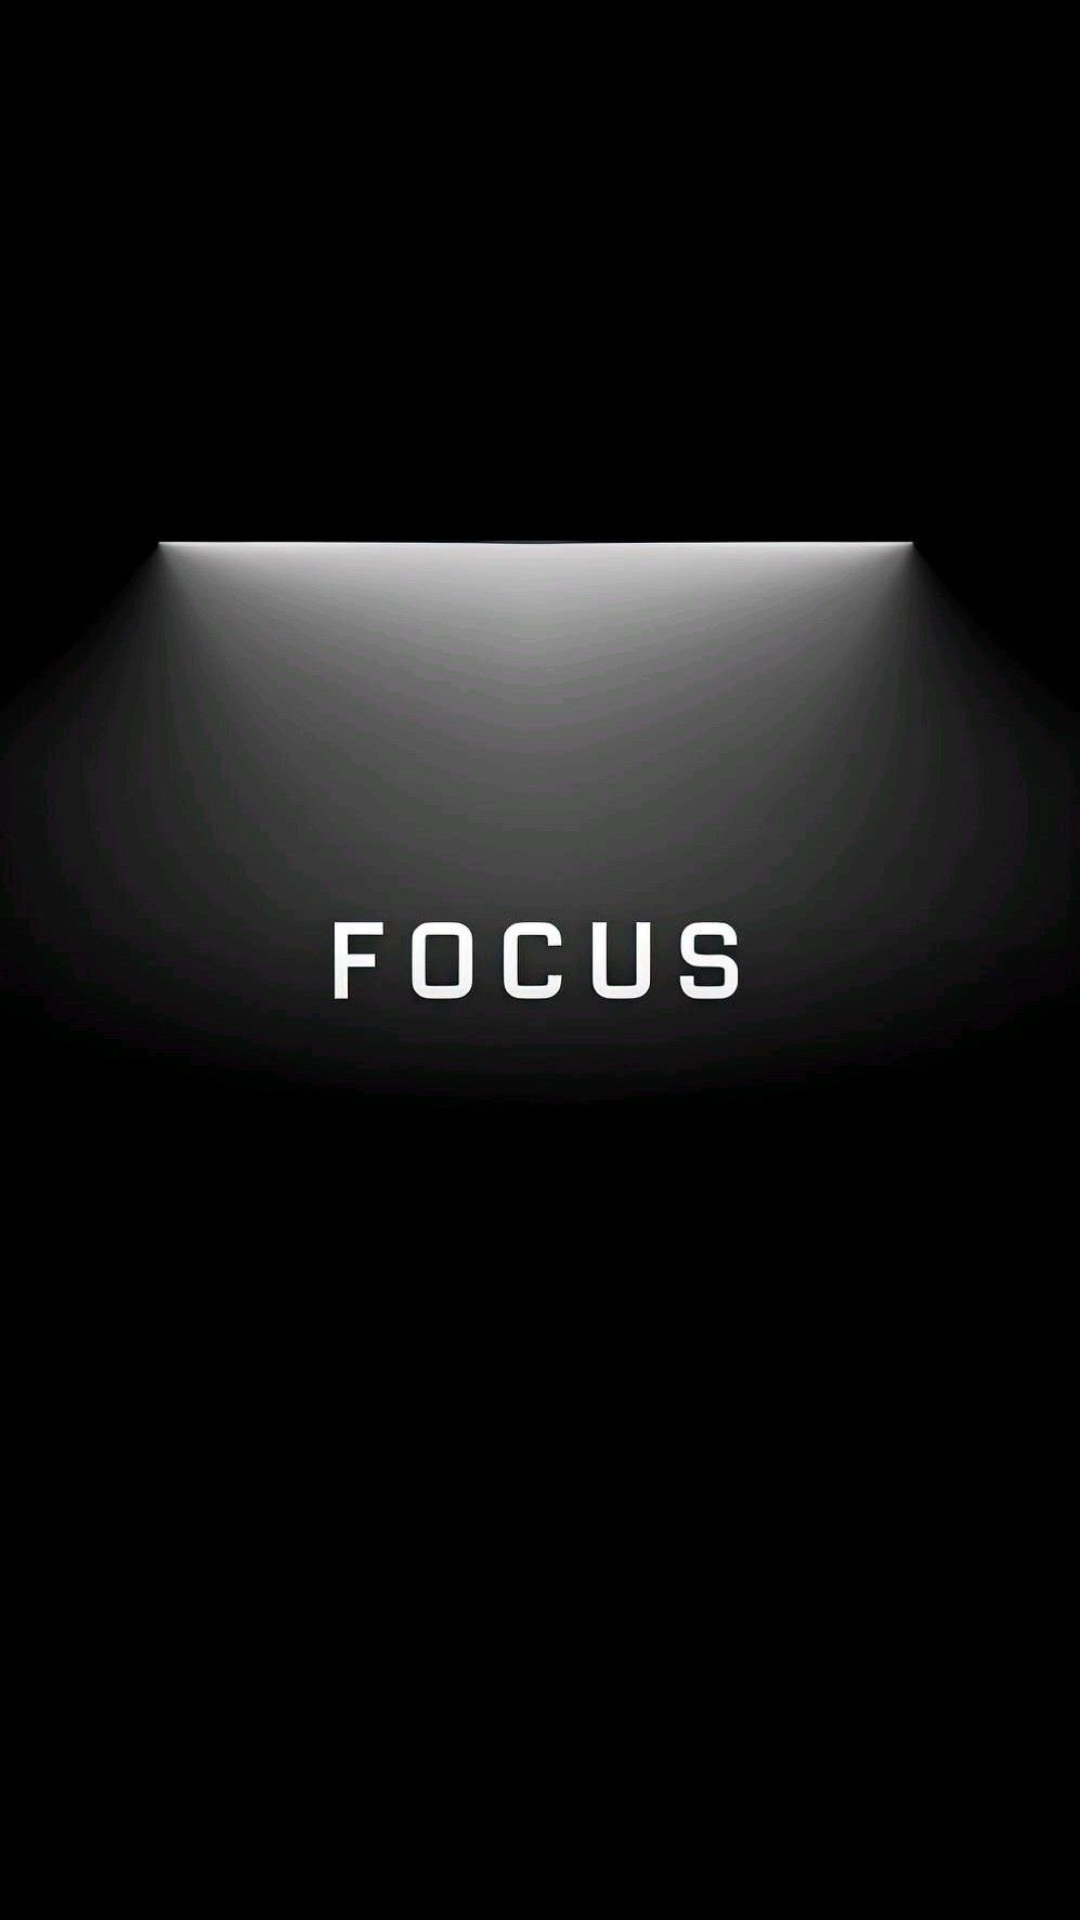

Layout XML and referenced resources for this Android screen:
<!-- AndroidManifest.xml: application theme Theme.Focus -->
<!-- res/layout/activity_main.xml -->
<?xml version="1.0" encoding="utf-8"?>
<androidx.constraintlayout.widget.ConstraintLayout xmlns:android="http://schemas.android.com/apk/res/android"
    xmlns:app="http://schemas.android.com/apk/res-auto"
    xmlns:tools="http://schemas.android.com/tools"
    android:layout_width="match_parent"
    android:layout_height="match_parent"
    tools:context=".MainActivity"
    android:background="@drawable/focus">


    <ProgressBar
        android:id="@+id/loadingBar"
        android:layout_width="wrap_content"
        android:layout_height="wrap_content"
        android:indeterminate="true"
        android:visibility="visible"
        app:layout_constraintBottom_toBottomOf="parent"
        app:layout_constraintEnd_toEndOf="parent"
        app:layout_constraintHorizontal_bias="0.498"
        app:layout_constraintStart_toStartOf="parent"
        app:layout_constraintTop_toTopOf="parent"
        app:layout_constraintVertical_bias="0.592" />


</androidx.constraintlayout.widget.ConstraintLayout>
<!-- resources referenced by this layout -->
<resources>
  <!-- drawable focus: jpeg bitmap (drawable, 58403 bytes) -->
  <style name="Theme.Focus" parent="Base.Theme.Focus">
          
          <item name="android:navigationBarColor">@android:color/transparent</item>
          <item name="android:statusBarColor">@android:color/transparent</item>
          <item name="android:windowLightStatusBar">?attr/isLightTheme</item>
      </style>
</resources>
